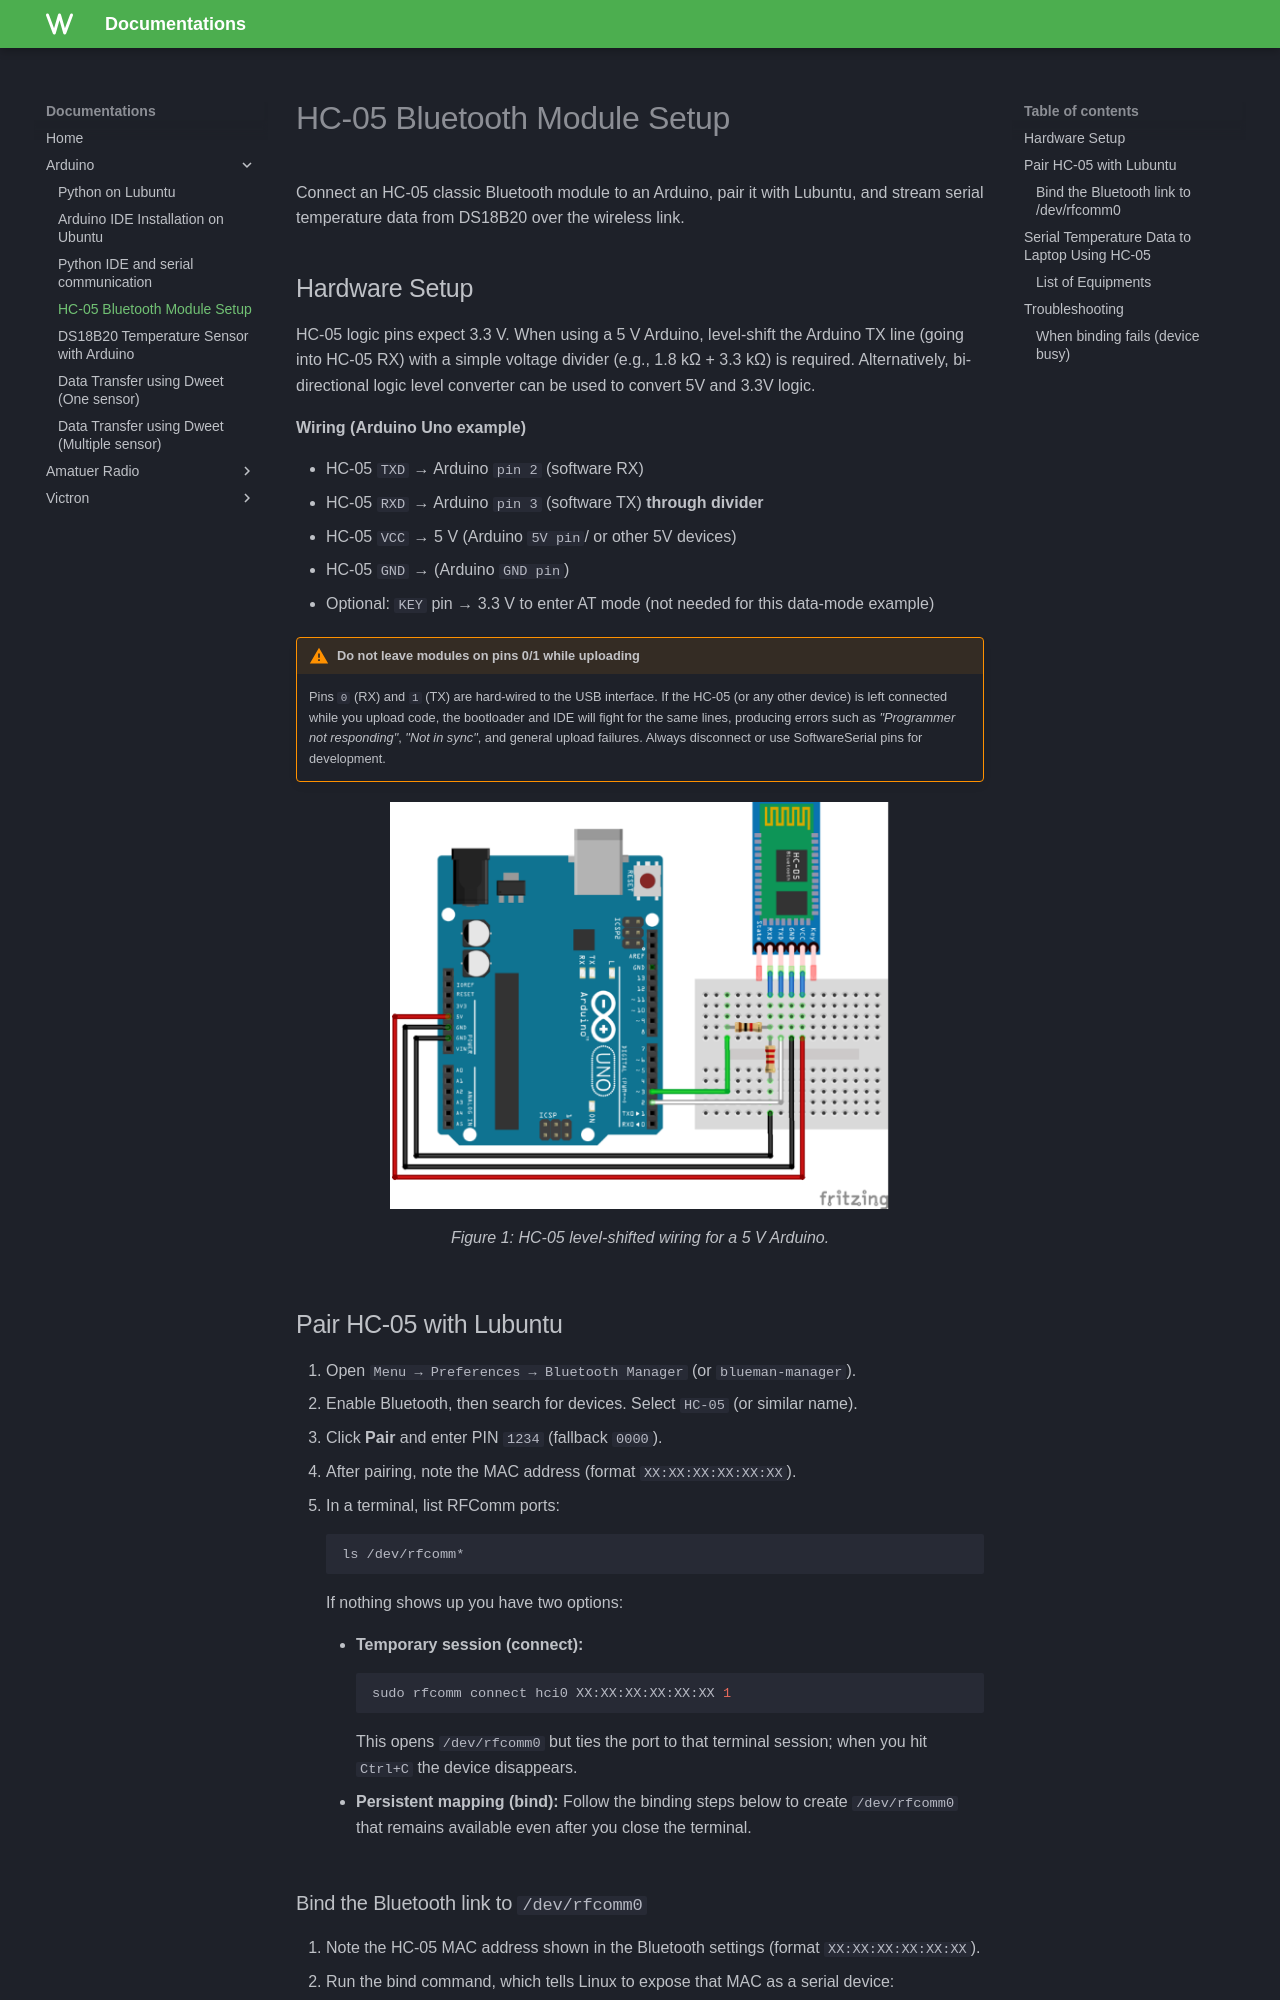

repository: kai123e/Documentations · page: arduino/HC-05-setup/index.html · generator: mkdocs

# HC-05 Bluetooth Module Setup

Connect an HC-05 classic Bluetooth module to an Arduino, pair it with Lubuntu, and stream serial temperature data from DS18B20 over the wireless link.

## Hardware Setup
HC-05 logic pins expect 3.3 V. When using a 5 V Arduino, level-shift the Arduino TX line (going into HC-05 RX) with a simple voltage divider (e.g., 1.8 kΩ + 3.3 kΩ) is required. Alternatively, bi-directional logic level converter can be used to convert 5V and 3.3V logic.

**Wiring (Arduino Uno example)**

- HC-05 `TXD` → Arduino `pin 2` (software RX)
- HC-05 `RXD` → Arduino `pin 3` (software TX) **through divider**

- HC-05 `VCC` → 5 V (Arduino `5V pin`/ or other 5V devices)
- HC-05 `GND` → (Arduino `GND pin`)
- Optional: `KEY` pin → 3.3 V to enter AT mode (not needed for this data-mode example)

!!! warning "Do not leave modules on pins 0/1 while uploading"
    Pins `0` (RX) and `1` (TX) are hard-wired to the USB interface. If the HC-05 (or any other device) is left connected while you upload code, the bootloader and IDE will fight for the same lines, producing errors such as *"Programmer not responding"*, *"Not in sync"*, and general upload failures. Always disconnect or use SoftwareSerial pins for development.

<figure markdown="span">
    ![HC-05 wiring diagram](../assets/bluetooth-voltage-divider.png){ width="500" }
    <figcaption>Figure 1: HC-05 level-shifted wiring for a 5 V Arduino.</figcaption>
</figure>


## Pair HC-05 with Lubuntu
1. Open `Menu → Preferences → Bluetooth Manager` (or `blueman-manager`).
2. Enable Bluetooth, then search for devices. Select `HC-05` (or similar name).
3. Click **Pair** and enter PIN `1234` (fallback `0000`).
4. After pairing, note the MAC address (format `XX:XX:XX:XX:XX:XX`).
5. In a terminal, list RFComm ports:
     ```bash
     ls /dev/rfcomm*
     ```
     If nothing shows up you have two options:

     - **Temporary session (connect):**
         ```bash
         sudo rfcomm connect hci0 XX:XX:XX:XX:XX:XX 1
         ```
         This opens `/dev/rfcomm0` but ties the port to that terminal session; when you hit `Ctrl+C` the device disappears.

     - **Persistent mapping (bind):**
         Follow the binding steps below to create `/dev/rfcomm0` that remains available even after you close the terminal.
